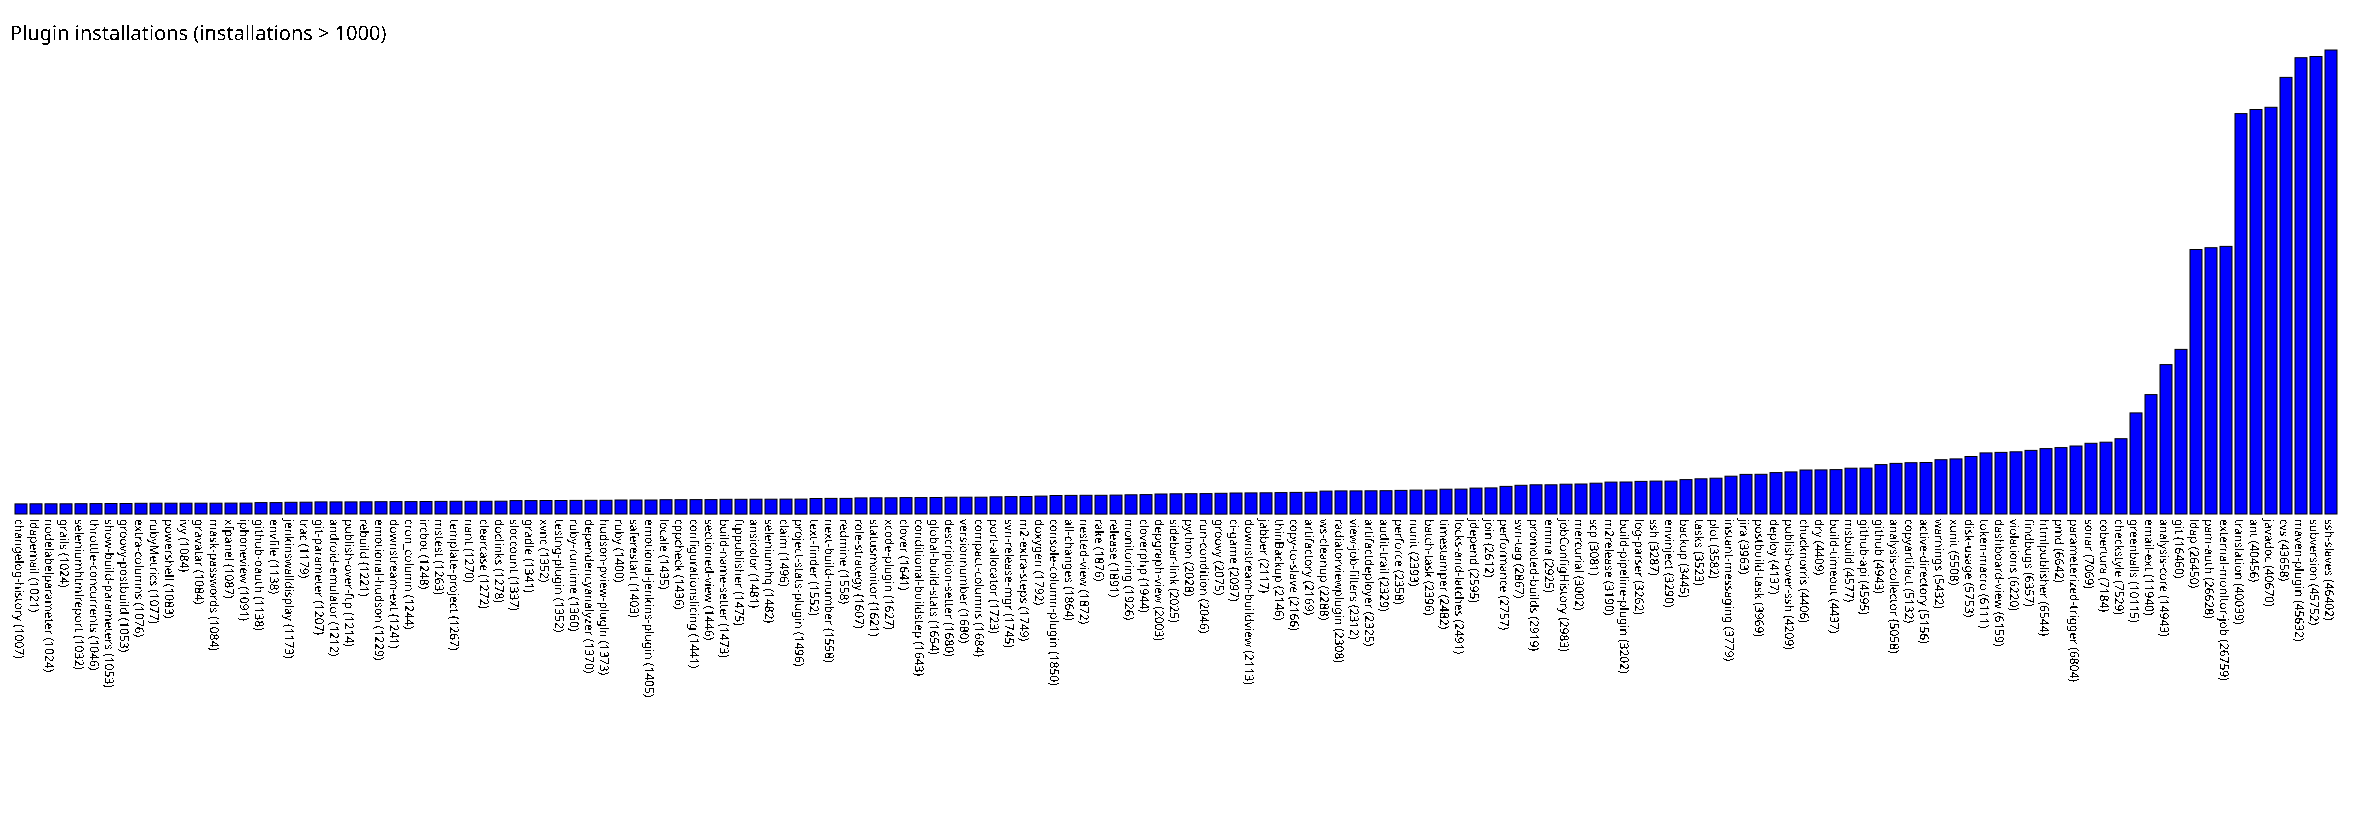

The data file committed next to this chart (first rows):
changelog-history, 1007
ldapemail, 1021
nodelabelparameter, 1024
grails, 1024
seleniumhtmlreport, 1032
throttle-concurrents, 1046
show-build-parameters, 1053
groovy-postbuild, 1053
extra-columns, 1076
rubyMetrics, 1077
powershell, 1083
ivy, 1084
gravatar, 1084
mask-passwords, 1084
xfpanel, 1087
iphoneview, 1091
github-oauth, 1138
envfile, 1138
jenkinswalldisplay, 1173
trac, 1179
git-parameter, 1207
android-emulator, 1212
publish-over-ftp, 1214
rebuild, 1221
emotional-hudson, 1229
downstream-ext, 1241
cron_column, 1244
ircbot, 1248
mstest, 1263
template-project, 1267
nant, 1270
clearcase, 1272
doclinks, 1278
sloccount, 1337
gradle, 1341
xvnc, 1352
testng-plugin, 1352
ruby-runtime, 1360
dependencyanalyzer, 1370
hudson-pview-plugin, 1373
ruby, 1400
saferestart, 1403
emotional-jenkins-plugin, 1405
locale, 1435
cppcheck, 1436
configurationslicing, 1441
sectioned-view, 1446
build-name-setter, 1473
ftppublisher, 1475
ansicolor, 1481
seleniumhq, 1482
claim, 1496
project-stats-plugin, 1496
text-finder, 1552
next-build-number, 1558
redmine, 1558
role-strategy, 1607
statusmonitor, 1621
xcode-plugin, 1627
clover, 1641
conditional-buildstep, 1643
... 94 more rows
